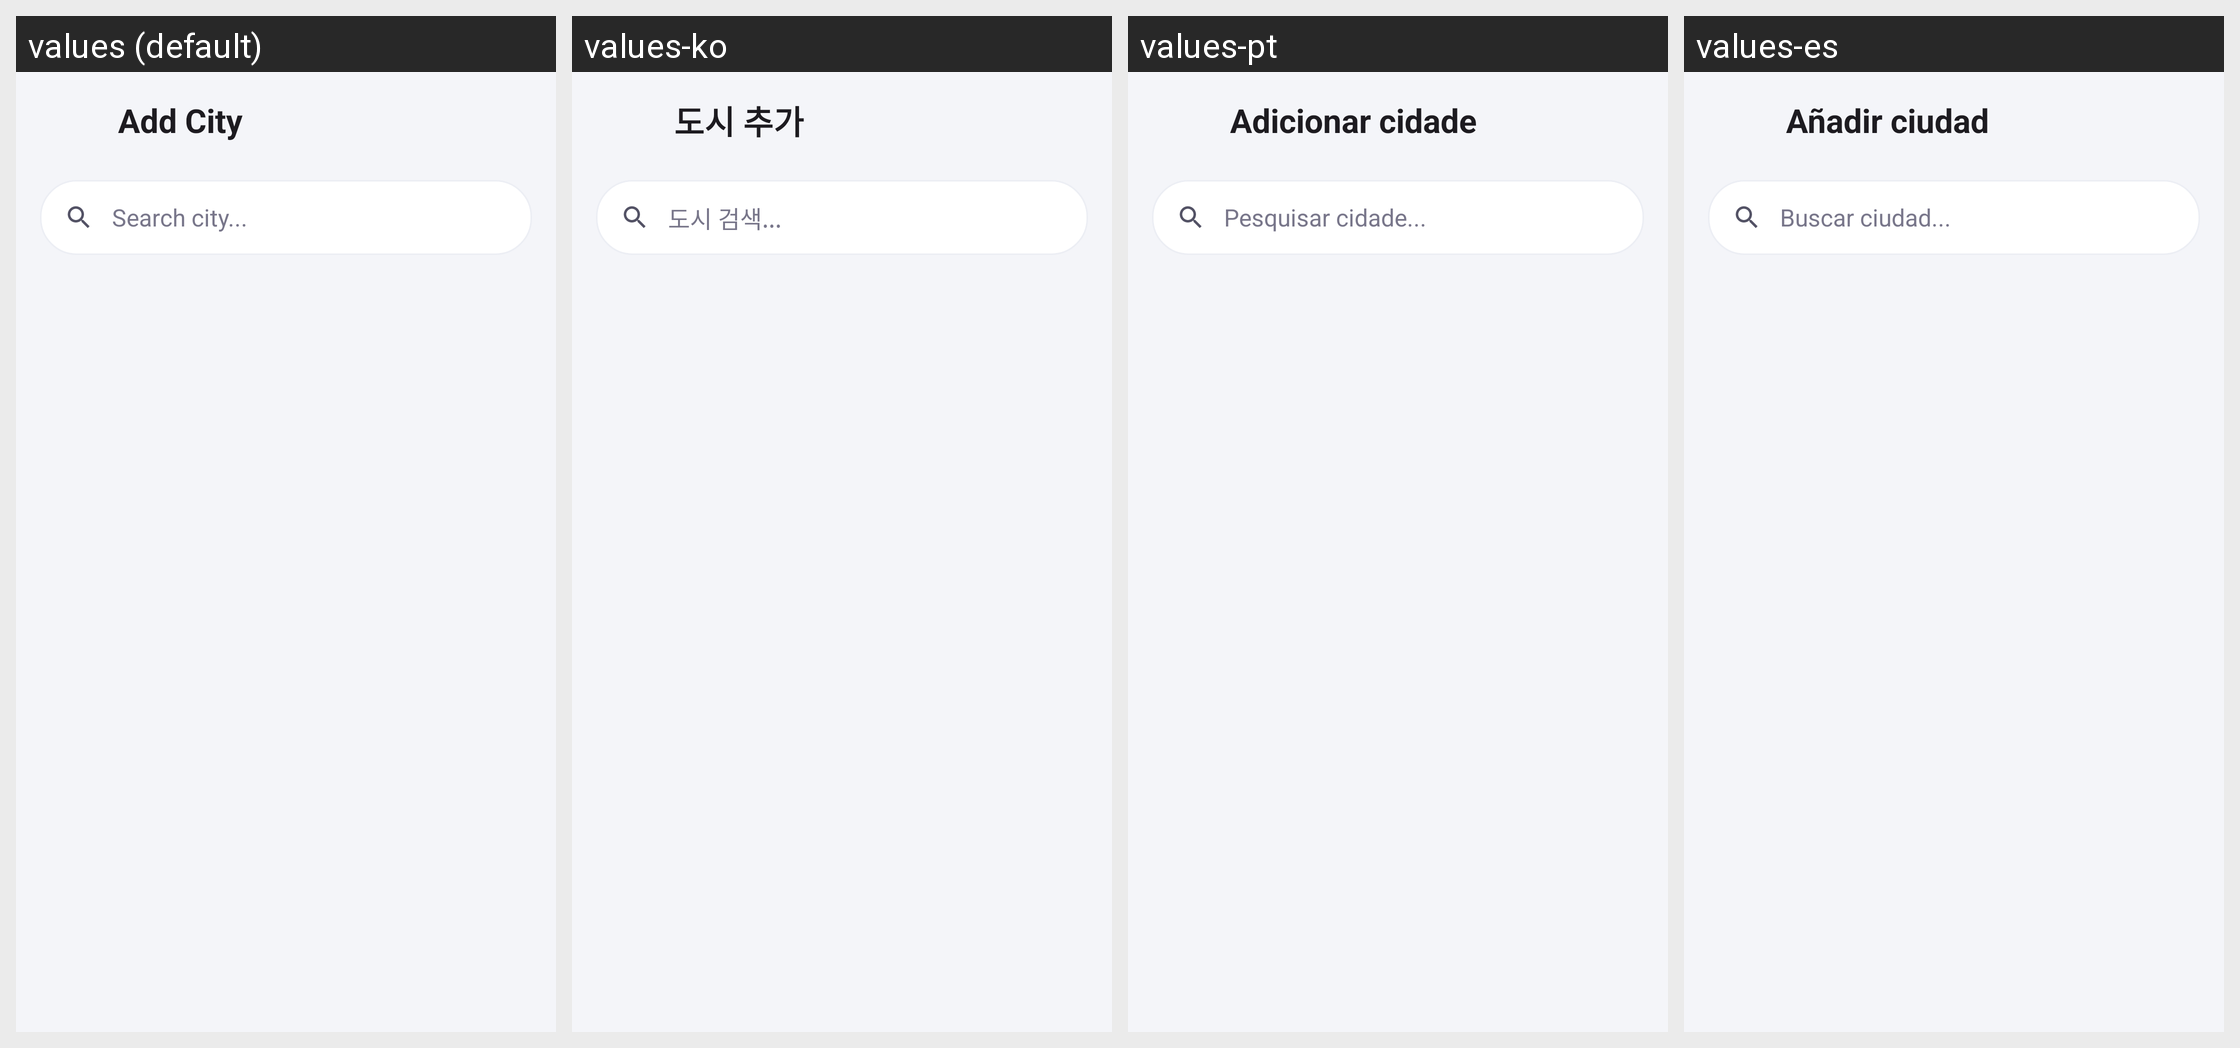

For this localized Android screen grid, give each drawn string resource with its value in every locale shown.
Android screen res/layout/activity_add_city.xml rendered under 4 locales, left to right: values (default), values-ko, values-pt, values-es. Device: Nexus 5 (rendered at 1080×1920; each locale shown at half size, 540×960, under a caption strip naming it); theme Theme.AlarmClock.
Other locales in the repository, not shown: values-ar, values-de, values-fr, values-hi, values-in, values-it, values-ja, values-nl, values-vi.
Strings drawn on this screen, with the default value and each locale's value (text and hints the layout hard-codes, and strings that could not be matched under every locale, appear in the picture but are not listed):

title_add_city
  values: Add City
  values-ko: 도시 추가
  values-pt: Adicionar cidade
  values-es: Añadir ciudad

hint_search_city
  values: Search city...
  values-ko: 도시 검색...
  values-pt: Pesquisar cidade...
  values-es: Buscar ciudad...
